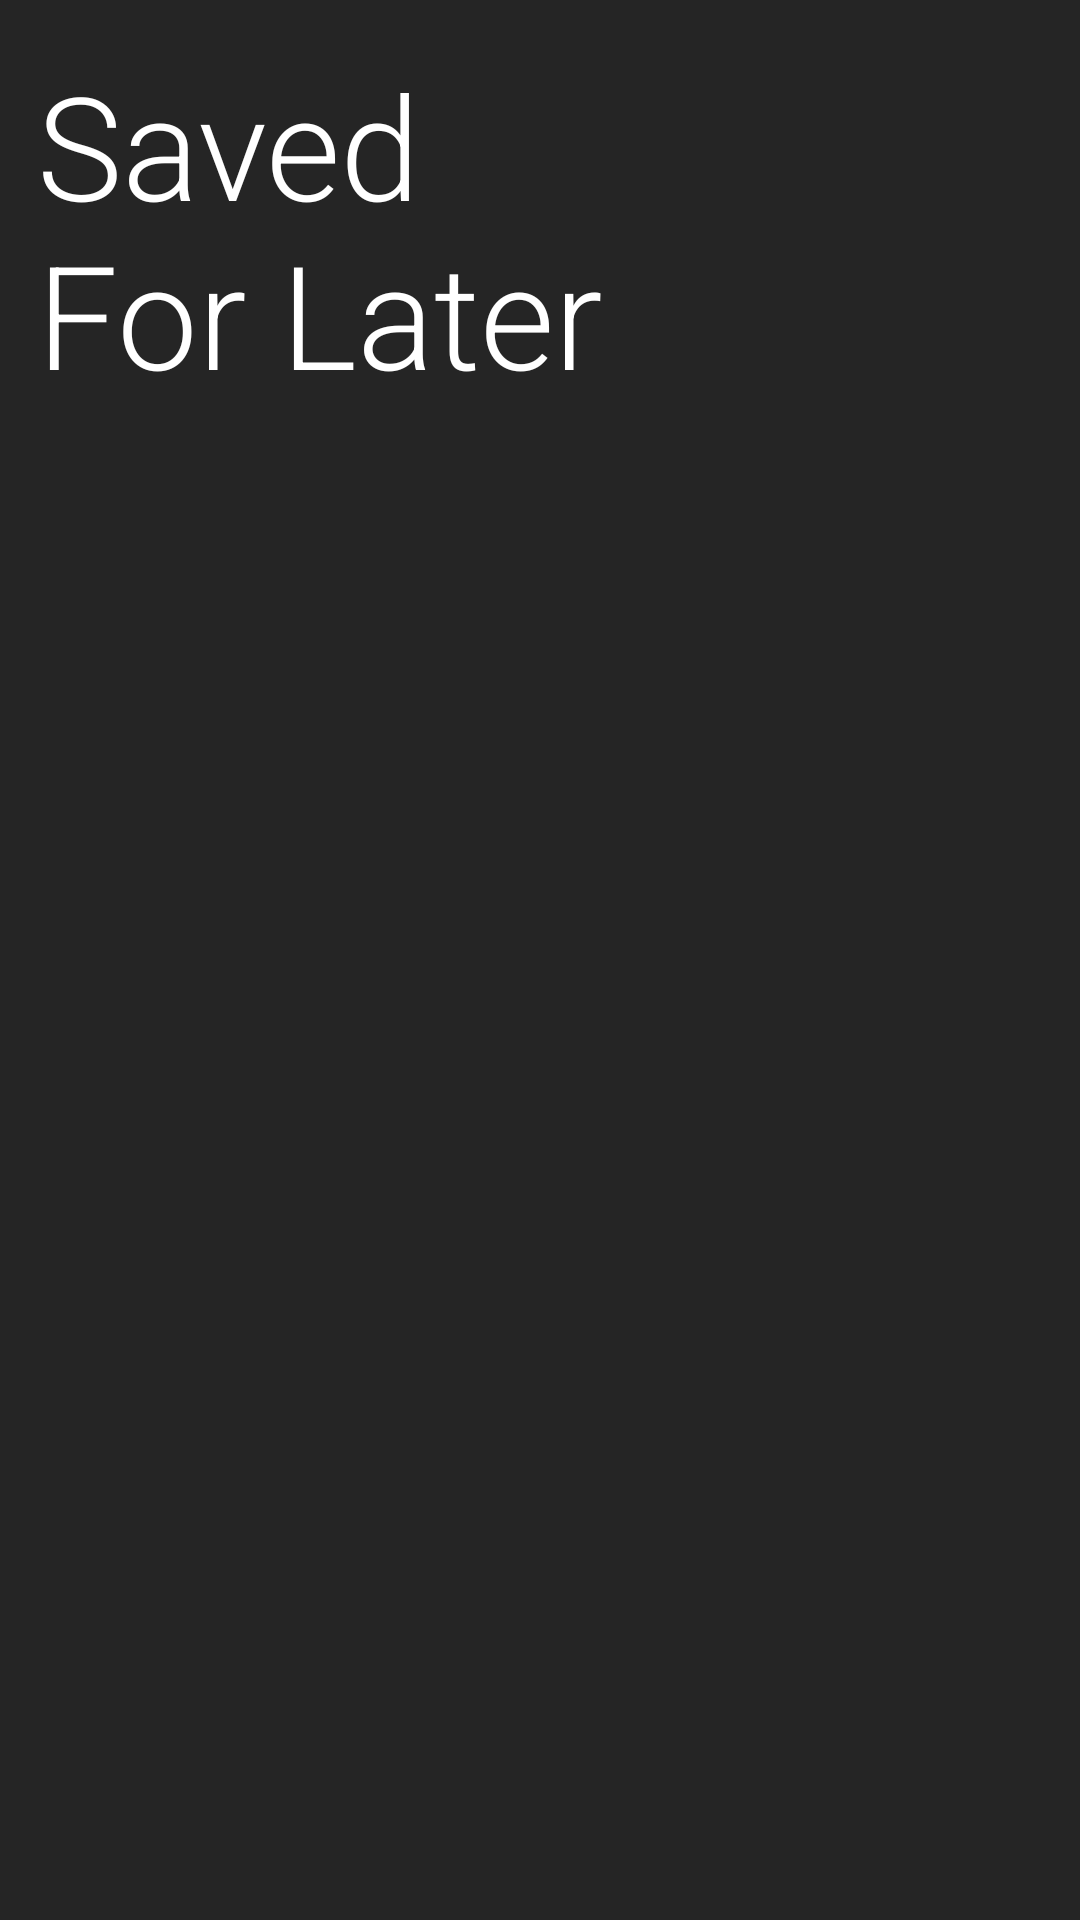

Layout XML and referenced resources for this Android screen:
<!-- AndroidManifest.xml: application theme Theme.Newss -->
<!-- res/layout/fragment_saved_news.xml -->
<?xml version="1.0" encoding="utf-8"?>
<androidx.constraintlayout.widget.ConstraintLayout xmlns:android="http://schemas.android.com/apk/res/android"
    xmlns:app="http://schemas.android.com/apk/res-auto"
    xmlns:tools="http://schemas.android.com/tools"
    android:layout_width="match_parent"
    android:layout_height="match_parent"
    android:background="@color/AppBg">

    <TextView
        android:id="@+id/news_app"
        android:layout_width="190dp"
        android:layout_height="wrap_content"
        android:layout_alignParentLeft="true"
        android:layout_alignParentTop="true"
        android:layout_marginTop="16dp"
        android:fontFamily="sans-serif"
        android:gravity="top"
        android:text="@string/saved_for_later"
        android:textAppearance="@style/news_app"
        android:textFontWeight="300"
        app:layout_constraintEnd_toEndOf="parent"
        app:layout_constraintHorizontal_bias="0.072"
        app:layout_constraintStart_toStartOf="parent"
        app:layout_constraintTop_toTopOf="parent" />

    <androidx.recyclerview.widget.RecyclerView
        android:id="@+id/rvSavedNews"
        android:layout_width="match_parent"
        android:layout_height="0dp"
        android:layout_marginTop="5dp"
        android:scrollbars="vertical"
        app:layout_constraintBottom_toBottomOf="parent"
        app:layout_constraintEnd_toEndOf="parent"
        app:layout_constraintHorizontal_bias="0.0"
        app:layout_constraintStart_toStartOf="parent"
        app:layout_constraintTop_toBottomOf="@+id/news_app"
        app:layout_constraintVertical_bias="0.037" />

</androidx.constraintlayout.widget.ConstraintLayout>
<!-- resources referenced by this layout -->
<resources>
  <color name="AppBg">#252525</color>
  <string name="saved_for_later">Saved For Later</string>
  <style name="news_app">
  
          <item name="android:textSize">
              48sp
          </item>
  
          <item name="android:textColor">
              @color/white
          </item>
  
      </style>
  <style name="Theme.Newss" parent="Theme.MaterialComponents.DayNight.NoActionBar">
          
          <item name="colorPrimary">@color/AppBg</item>
          <item name="colorPrimaryVariant">@color/AppBg</item>
          <item name="colorOnPrimary">@color/white</item>
          
  
  
  
          
          <item name="android:statusBarColor" tools:targetApi="l">?attr/colorPrimaryVariant</item>
          
      </style>
  <color name="white">#FFFFFF</color>
</resources>
